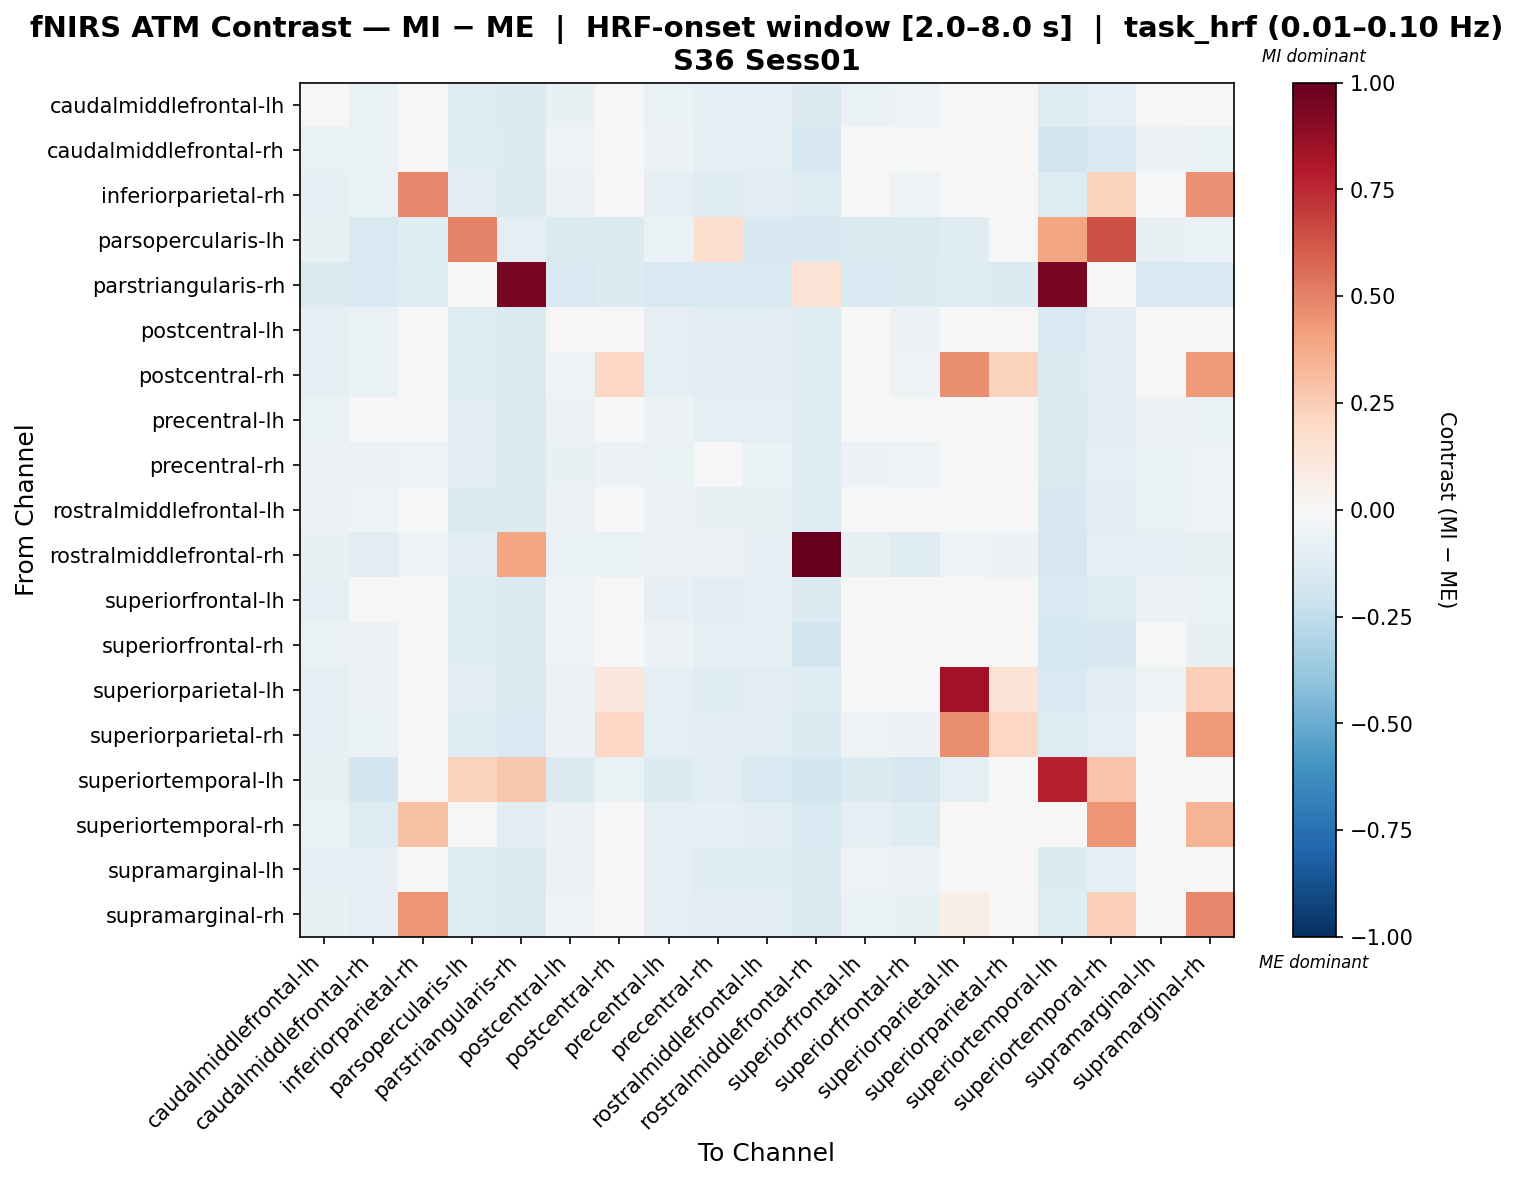

The file beside this chart, header and first rows:
, caudalmiddlefrontal-lh, caudalmiddlefrontal-rh, inferiorparietal-rh, parsopercularis-lh, parstriangularis-rh, postcentral-lh, postcentral-rh, precentral-lh, precentral-rh, rostralmiddlefrontal-lh, rostralmiddlefrontal-rh, superiorfrontal-lh, superiorfrontal-rh, superiorparietal-lh, superiorparietal-rh, superiortemporal-lh, superiortemporal-rh, supramarginal-lh, supramarginal-rh
caudalmiddlefrontal-lh, -0.04914, -0.06964, -0.02547, -0.1301, -0.1436, -0.07104, -0.04263, -0.06856, -0.09721, -0.09744, -0.1353, -0.06459, -0.05364, -0.04853, -0.01785, -0.1247, -0.09496, -0.04309, -0.04029
caudalmiddlefrontal-rh, -0.07012, -0.06297, -0.01458, -0.1241, -0.1374, -0.05425, -0.02313, -0.05834, -0.09103, -0.08646, -0.1681, -0.01412, -0.04544, 0.004039, -0.0122, -0.1857, -0.1499, -0.0557, -0.06832
inferiorparietal-rh, -0.08334, -0.06578, 0.4805, -0.1121, -0.1425, -0.06026, 0.0005131, -0.09996, -0.1226, -0.1076, -0.1289, -0.0463, -0.05314, 0.006969, 0.02814, -0.1306, 0.2228, -0.04139, 0.4556
parsopercularis-lh, -0.07278, -0.1548, -0.1187, 0.4958, -0.09835, -0.1417, -0.1335, -0.06294, 0.1734, -0.1614, -0.1572, -0.1483, -0.1365, -0.1187, -0.04965, 0.3916, 0.6378, -0.07607, -0.06786
parstriangularis-rh, -0.1466, -0.1503, -0.1321, -0.01632, 0.953, -0.1515, -0.1406, -0.1515, -0.1515, -0.149, 0.1482, -0.149, -0.1387, -0.1321, -0.1379, 0.9497, 0.0002009, -0.1551, -0.149
postcentral-lh, -0.08681, -0.06868, -0.01244, -0.123, -0.1454, -0.04338, -0.02094, -0.08844, -0.1144, -0.1049, -0.1312, -0.04475, -0.05568, -0.01112, -0.009681, -0.1557, -0.1143, -0.04675, -0.04019
postcentral-rh, -0.08725, -0.06508, -0.01952, -0.1196, -0.1458, -0.05066, 0.2092, -0.09271, -0.1154, -0.1039, -0.1322, -0.04455, -0.05281, 0.4621, 0.2241, -0.1397, -0.1068, -0.04165, 0.422
precentral-lh, -0.06519, -0.04727, -0.0374, -0.1133, -0.1463, -0.06111, -0.0423, -0.06235, -0.09262, -0.08772, -0.1264, -0.04471, -0.03665, -0.03608, -0.03336, -0.1472, -0.1146, -0.05738, -0.06599
precentral-rh, -0.06107, -0.05969, -0.0512, -0.1036, -0.1464, -0.07095, -0.05606, -0.06817, -0.04752, -0.06732, -0.1193, -0.05591, -0.05096, -0.04735, -0.04341, -0.1436, -0.101, -0.06971, -0.05452
rostralmiddlefrontal-lh, -0.05847, -0.05456, -0.0365, -0.1371, -0.1431, -0.05726, -0.04121, -0.05726, -0.07575, -0.07811, -0.1283, -0.04957, -0.04305, -0.03515, -0.03352, -0.1594, -0.1153, -0.06332, -0.05092
rostralmiddlefrontal-rh, -0.07361, -0.1142, -0.05227, -0.1138, 0.3932, -0.07005, -0.06294, -0.05615, -0.05615, -0.07835, 1.0, -0.07242, -0.1221, -0.05227, -0.0583, -0.1688, -0.09095, -0.07953, -0.07124
superiorfrontal-lh, -0.08776, -0.04848, -0.01931, -0.1294, -0.1477, -0.05439, -0.02915, -0.07816, -0.1055, -0.1008, -0.1373, -0.02095, -0.02329, -0.005021, -0.01763, -0.1556, -0.1294, -0.05932, -0.06868
superiorfrontal-rh, -0.06574, -0.05913, -0.01195, -0.1217, -0.1428, -0.05132, -0.02315, -0.05571, -0.09083, -0.08329, -0.1897, -0.01051, -0.0454, 0.005608, -0.01876, -0.177, -0.1563, -0.04752, -0.07262
superiorparietal-lh, -0.09205, -0.05753, -0.02073, -0.1156, -0.1457, -0.05583, 0.1131, -0.09843, -0.1212, -0.1058, -0.1314, -0.03215, -0.0399, 0.8401, 0.1392, -0.1514, -0.1103, -0.05264, 0.2382
superiorparietal-rh, -0.07915, -0.06958, -0.005027, -0.1242, -0.149, -0.0559, 0.2093, -0.09147, -0.112, -0.1052, -0.138, -0.05453, -0.06156, 0.4619, 0.2045, -0.1271, -0.09277, -0.03811, 0.4279
superiortemporal-lh, -0.07033, -0.1823, -0.03422, 0.2291, 0.2706, -0.1343, -0.06514, -0.1355, -0.113, -0.1527, -0.1813, -0.1399, -0.1626, -0.09945, -0.01329, 0.7732, 0.282, -0.04252, -0.02845
superiortemporal-rh, -0.06441, -0.128, 0.2944, 0.03818, -0.1139, -0.06196, -0.03264, -0.09519, -0.08412, -0.1054, -0.1514, -0.08661, -0.1219, -0.03486, -0.001541, -0.01461, 0.4424, -0.01945, 0.341
supramarginal-lh, -0.07851, -0.07992, -0.005885, -0.1303, -0.1453, -0.05739, -0.01757, -0.09477, -0.1189, -0.1178, -0.1393, -0.05456, -0.0619, -0.02142, 0.002188, -0.1343, -0.09197, -0.03544, -0.03484
supramarginal-rh, -0.07065, -0.09041, 0.4441, -0.1247, -0.1446, -0.05158, -0.01039, -0.09166, -0.1095, -0.1044, -0.1343, -0.07008, -0.07737, 0.06019, 0.01754, -0.1247, 0.2383, -0.03624, 0.4804
